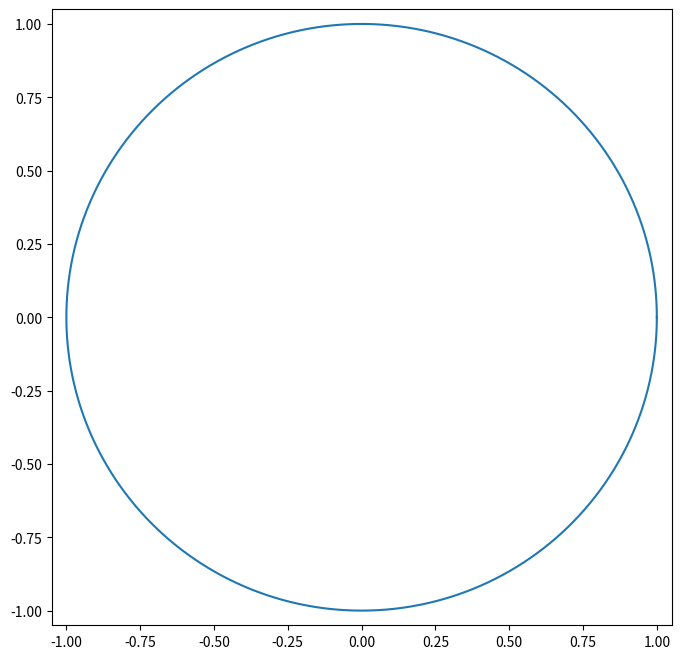

Reproduce this figure in Python.
import math
import numpy as np
import matplotlib.pyplot as plt

#This will be the Sun and Earth only model
AU = 1.495978707e11 #meters
G = 6.67e-11 #N m^2 kg^-2
M_SUN = 1.98892e30 #kg
timestep = 1000 #seconds

#declare starting positions anf velocities of planetary bodies
x_sun = y_sun = 0
x_velocity_sun = y_velocity_sun = 0

x_earth = 1 * AU
y_earth = 0
x_velocity_earth = 0
y_velocity_earth = -1 * math.sqrt(G * M_SUN / AU ) #clockwise orbits

def acceleration(x_position, y_position):
    seperation = math.sqrt(x_position**2 + y_position**2)
    k = -G * M_SUN / seperation**3
    return x_position * k, y_position * k

def earth_update(x_position, y_position, x_velocity, y_velocity, timestep):
    """
    """
    #calculate all a values
    a_x_position , a_y_position = x_velocity,  y_velocity 
    a_x_velocity, a_y_velocity = acceleration(x_position, y_position)

    #calculate all b values
    b_x_position, b_y_position = x_velocity + 0.5*timestep*a_x_velocity, y_velocity + 0.5*timestep*a_y_velocity
    b_x_velocity, b_y_velocity = acceleration(x_position + 0.5*timestep*a_x_position, y_position + 0.5*timestep*a_y_position)

    #calculate all c values
    c_x_position, c_y_position = x_velocity + 0.5*timestep*b_x_velocity, y_velocity + 0.5*timestep*b_y_velocity
    c_x_velocity, c_y_velocity = acceleration(x_position + 0.5*timestep*b_x_position, y_position + 0.5*timestep*b_y_position)
   
    #calculate all d values
    d_x_position, d_y_position = x_velocity + timestep*c_x_velocity, y_velocity + timestep*c_y_velocity
    d_x_velocity, d_y_velocity = acceleration(x_position + timestep*c_x_position, y_position + timestep*c_y_position)
   

    #calculate weighted average of values to update all variables
    updated_x_position = x_position + ((timestep/6) * (a_x_position + 2*b_x_position + 2*c_x_position + d_x_position))
    updated_y_position = y_position + ((timestep/6) * (a_y_position + 2*b_y_position + 2*c_y_position + d_y_position))
    updated_x_velocity = x_velocity + ((timestep/6) * (a_x_velocity + 2*b_x_velocity + 2*c_x_velocity + d_x_velocity))
    updated_y_velocity = y_velocity + ((timestep/6) * (a_y_velocity + 2*b_y_velocity + 2*c_y_velocity + d_y_velocity))
    return updated_x_position, updated_y_position, updated_x_velocity, updated_y_velocity

x_plotting_earth = [x_earth/AU]
y_plotting_earth = [y_earth]
counter=0

for i in range(35000):
    x_earth, y_earth, x_velocity_earth, y_velocity_earth = earth_update(x_earth, y_earth, x_velocity_earth, y_velocity_earth, timestep)
    x_plotting_earth.append(x_earth/AU)
    y_plotting_earth.append(y_earth/AU)
    if -0.0001*AU<y_earth<0.0001*AU and 1-0.0001*AU<x_earth<1.0001*AU:
        print("success")
        year_time = i
        break

print(f'Year time: {i*timestep}')

print(counter)

plt.figure(figsize=(8, 8))
plt.plot(x_plotting_earth, y_plotting_earth)
plt.xlim(-1.05, 1.05)
plt.ylim(-1.05, 1.05)
plt.show()

"""
Want to find when 1 orbit has been complete










Problem: seperation is increasing by oders of magnitude and eventually blows up (E+104)
guess: issue is with update order (updating all 4 variables at once)
FIXED: doc outlining formulae has V * x_i when it should be v_{xi}. Fuming
good sign is position and velocity are remaining mostly constant across 20 iterations. 

problem: plotting x against y shows curve far from a circle
while magnitude of velocity seems to be accurate, direction seems wrong
FIXED: just needed more iterations
"""
